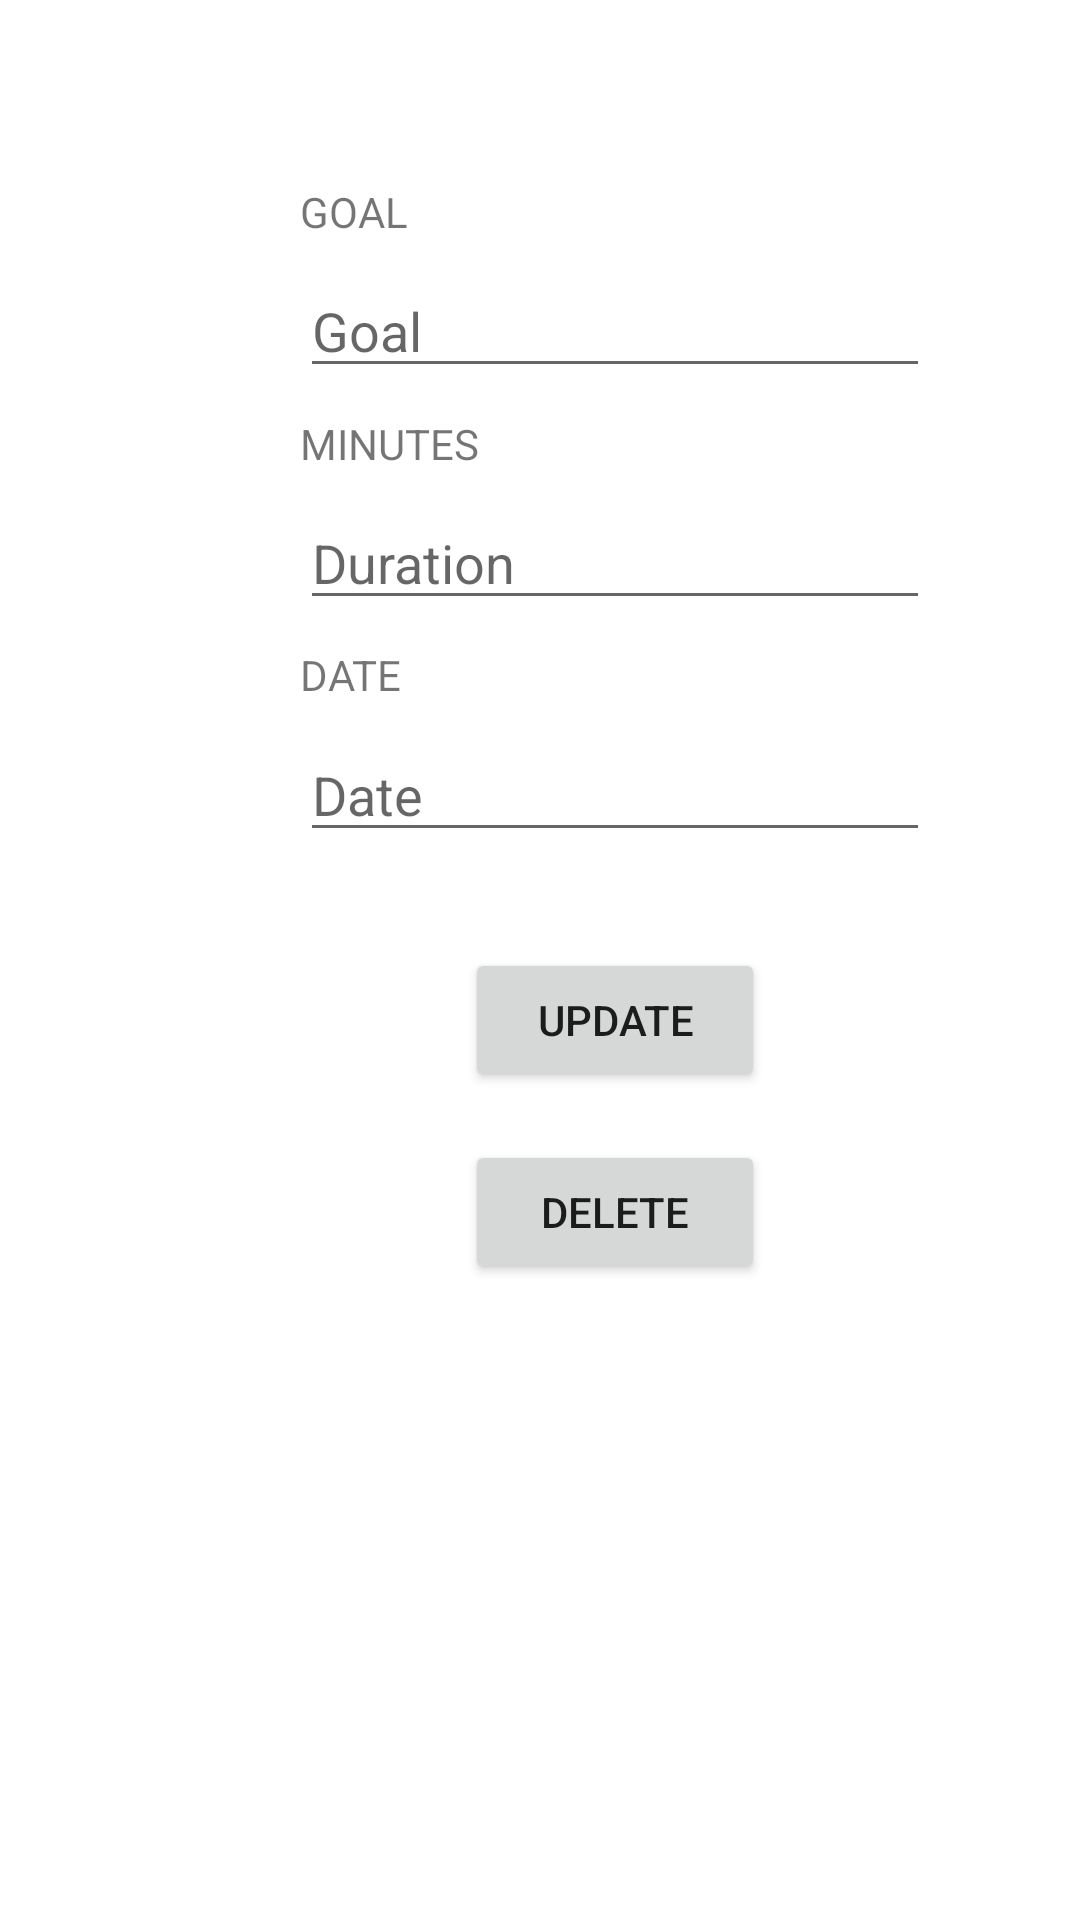

This screen was rendered from an Android layout file. Write that file and the resources it references.
<!-- AndroidManifest.xml: application theme Theme.ViewGoal_PAGE -->
<!-- res/layout/activity_update.xml -->
<?xml version="1.0" encoding="utf-8"?>
<androidx.constraintlayout.widget.ConstraintLayout xmlns:android="http://schemas.android.com/apk/res/android"
    xmlns:app="http://schemas.android.com/apk/res-auto"
    xmlns:tools="http://schemas.android.com/tools"
    android:layout_width="match_parent"
    android:layout_height="match_parent"
    tools:context=".UpdateActivity">

    <Button
        android:id="@+id/deleteButton"
        android:layout_width="100dp"
        android:layout_height="wrap_content"
        android:layout_marginTop="16dp"
        android:text="DELETE"
        app:layout_constraintStart_toStartOf="@+id/updateButton"
        app:layout_constraintTop_toBottomOf="@+id/updateButton" />

    <TextView
        android:id="@+id/id_textView2"
        android:layout_width="wrap_content"
        android:layout_height="wrap_content"
        android:layout_marginTop="52dp"
        android:hint="ID"
        android:visibility="gone"
        app:layout_constraintStart_toStartOf="@+id/goal_editText2"
        app:layout_constraintTop_toTopOf="parent" />

    <EditText
        android:id="@+id/date_editTextDate2"
        android:layout_width="wrap_content"
        android:layout_height="wrap_content"
        android:layout_marginTop="36dp"
        android:ems="10"
        android:hint="Date"
        android:inputType="date"
        app:layout_constraintStart_toStartOf="@+id/goal_editText2"
        app:layout_constraintTop_toBottomOf="@+id/duration_editTextTime2" />

    <EditText
        android:id="@+id/goal_editText2"
        android:layout_width="wrap_content"
        android:layout_height="wrap_content"
        android:layout_marginStart="100dp"
        android:layout_marginTop="88dp"
        android:ems="10"
        android:hint="Goal"
        android:inputType="textPersonName"
        app:layout_constraintStart_toStartOf="parent"
        app:layout_constraintTop_toTopOf="parent" />

    <EditText
        android:id="@+id/duration_editTextTime2"
        android:layout_width="wrap_content"
        android:layout_height="wrap_content"
        android:layout_marginTop="36dp"
        android:ems="10"
        android:hint="Duration"
        android:inputType="time"
        app:layout_constraintStart_toStartOf="@+id/goal_editText2"
        app:layout_constraintTop_toBottomOf="@+id/goal_editText2" />

    <Button
        android:id="@+id/updateButton"
        android:layout_width="100dp"
        android:layout_height="wrap_content"
        android:layout_marginTop="32dp"
        android:text="UPDATE"
        app:layout_constraintEnd_toEndOf="@+id/date_editTextDate2"
        app:layout_constraintStart_toStartOf="@+id/date_editTextDate2"
        app:layout_constraintTop_toBottomOf="@+id/date_editTextDate2" />

    <TextView
        android:id="@+id/textView4"
        android:layout_width="wrap_content"
        android:layout_height="wrap_content"
        android:layout_marginBottom="8dp"
        android:text="GOAL"
        app:layout_constraintBottom_toTopOf="@+id/goal_editText2"
        app:layout_constraintStart_toStartOf="@+id/goal_editText2"
        app:layout_constraintTop_toTopOf="parent"
        app:layout_constraintVertical_bias="1.0" />

    <TextView
        android:id="@+id/textView5"
        android:layout_width="wrap_content"
        android:layout_height="wrap_content"
        android:layout_marginTop="8dp"
        android:layout_marginBottom="8dp"
        android:text="MINUTES"
        app:layout_constraintBottom_toTopOf="@+id/duration_editTextTime2"
        app:layout_constraintStart_toStartOf="@+id/duration_editTextTime2"
        app:layout_constraintTop_toBottomOf="@+id/goal_editText2"
        app:layout_constraintVertical_bias="1.0" />

    <TextView
        android:id="@+id/textView6"
        android:layout_width="wrap_content"
        android:layout_height="wrap_content"
        android:layout_marginTop="8dp"
        android:layout_marginBottom="8dp"
        android:text="DATE"
        app:layout_constraintBottom_toTopOf="@+id/date_editTextDate2"
        app:layout_constraintStart_toStartOf="@+id/date_editTextDate2"
        app:layout_constraintTop_toBottomOf="@+id/duration_editTextTime2" />


</androidx.constraintlayout.widget.ConstraintLayout>
<!-- resources referenced by this layout -->
<resources>
  <style name="Theme.ViewGoal_PAGE" parent="Theme.MaterialComponents.DayNight.DarkActionBar">
          
          <item name="colorPrimary">@color/purple_500</item>
          <item name="colorPrimaryVariant">@color/purple_700</item>
          <item name="colorOnPrimary">@color/white</item>
          
          <item name="colorSecondary">@color/teal_200</item>
          <item name="colorSecondaryVariant">@color/teal_700</item>
          <item name="colorOnSecondary">@color/black</item>
          
          <item name="android:statusBarColor" tools:targetApi="l">?attr/colorPrimaryVariant</item>
          
      </style>
  <!-- not gathered from this repository: default colours our renderer supplied (Android Studio template values) -->
  <color name="purple_500">#FF6200EE</color>
  <color name="purple_700">#FF3700B3</color>
  <color name="teal_200">#FF03DAC5</color>
  <color name="teal_700">#FF018786</color>
  <color name="black">#FF000000</color>
  <color name="white">#FFFFFFFF</color>
</resources>
